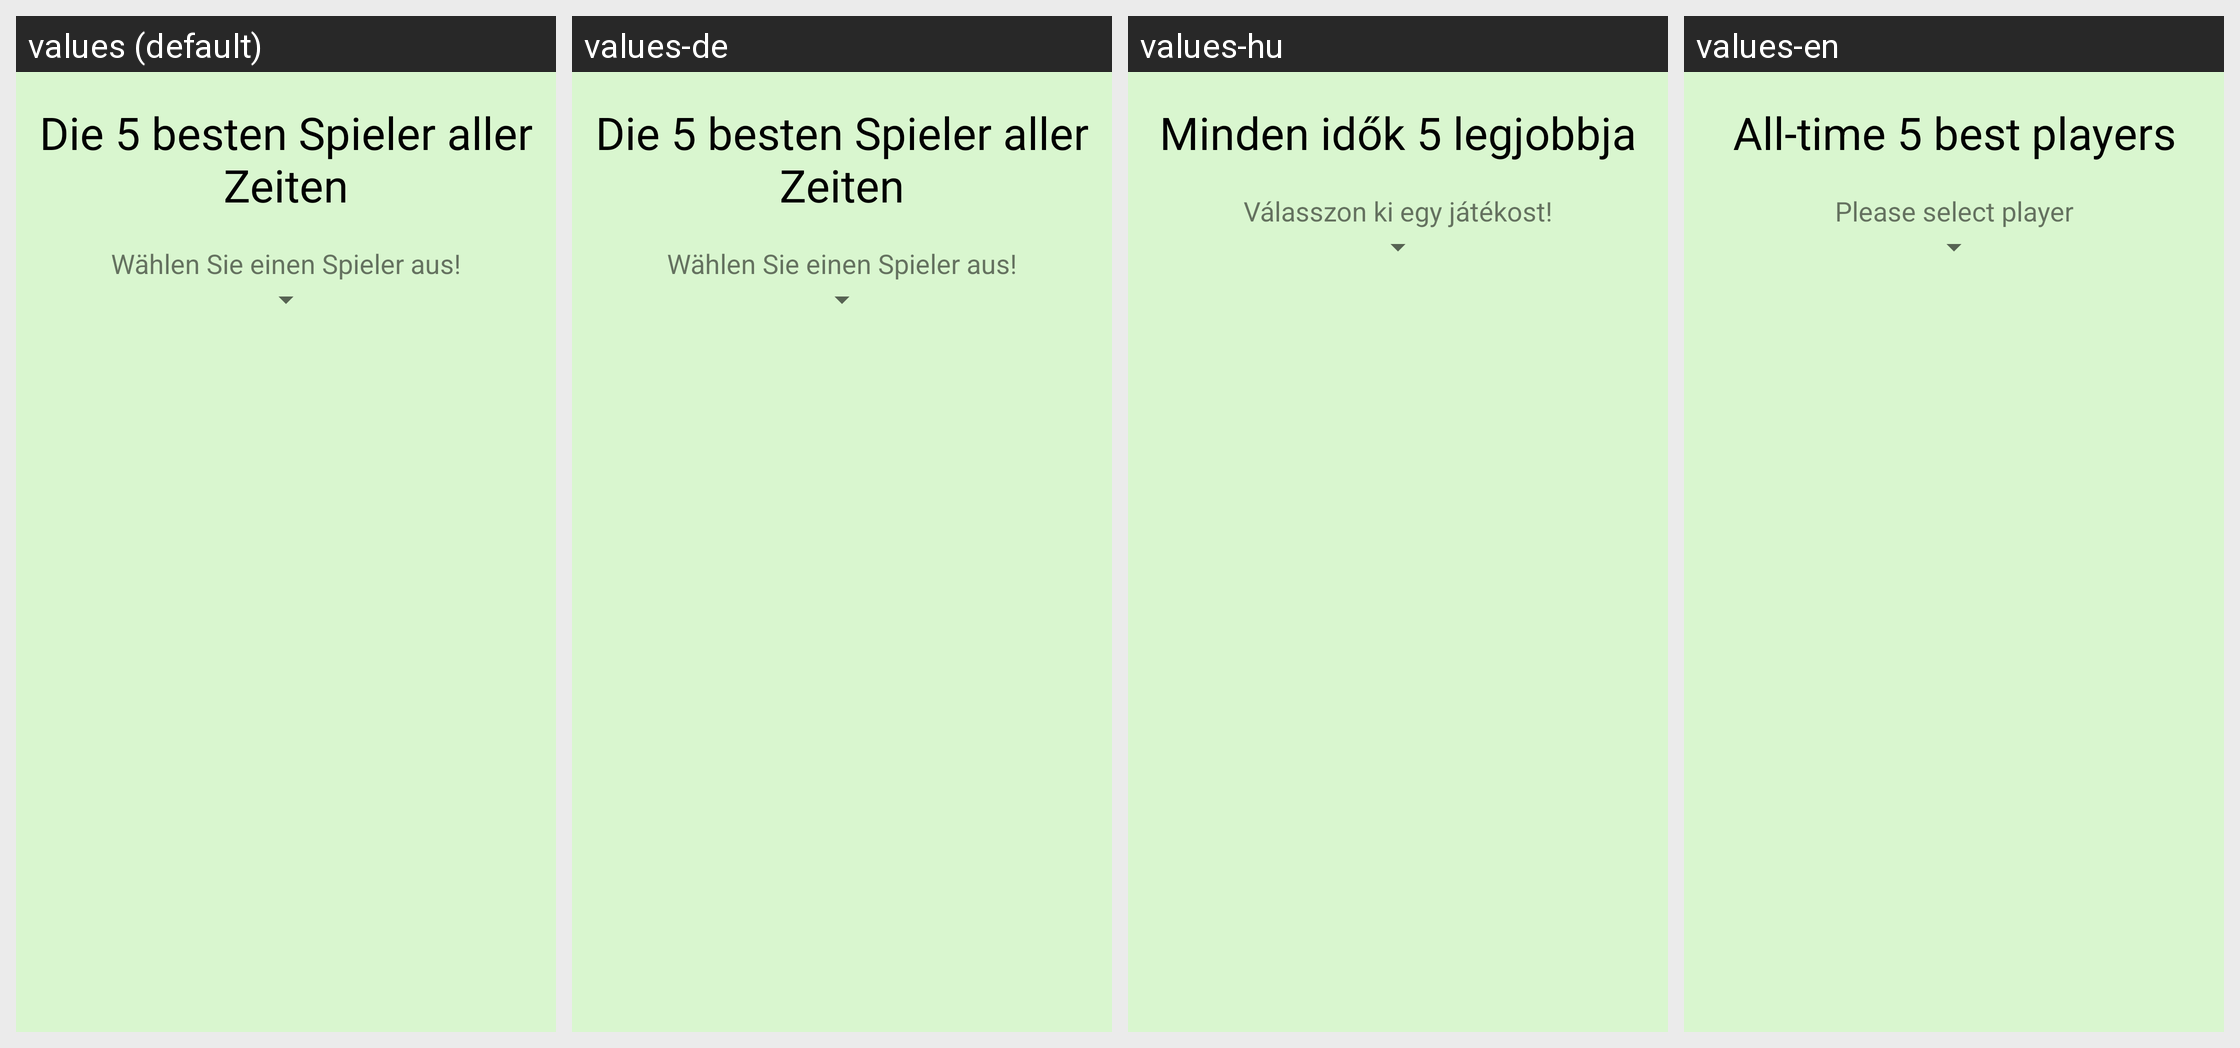

The Android screen above is rendered under several locales of the same app. Produce the string resources it draws, with the default and per-locale values.
Android screen res/layout/activity_top.xml rendered under 4 locales, left to right: values (default), values-de, values-hu, values-en. Device: Nexus 5 (rendered at 1080×1920; each locale shown at half size, 540×960, under a caption strip naming it); theme AppTheme.
Strings drawn on this screen, with the default value and each locale's value (text and hints the layout hard-codes, and strings that could not be matched under every locale, appear in the picture but are not listed):

title_top
  values: Die 5 besten Spieler aller Zeiten
  values-de: Die 5 besten Spieler aller Zeiten
  values-hu: Minden idők 5 legjobbja
  values-en: All-time 5 best players

select_top
  values: Wählen Sie einen Spieler aus!
  values-de: Wählen Sie einen Spieler aus!
  values-hu: Válasszon ki egy játékost!
  values-en: Please select player
